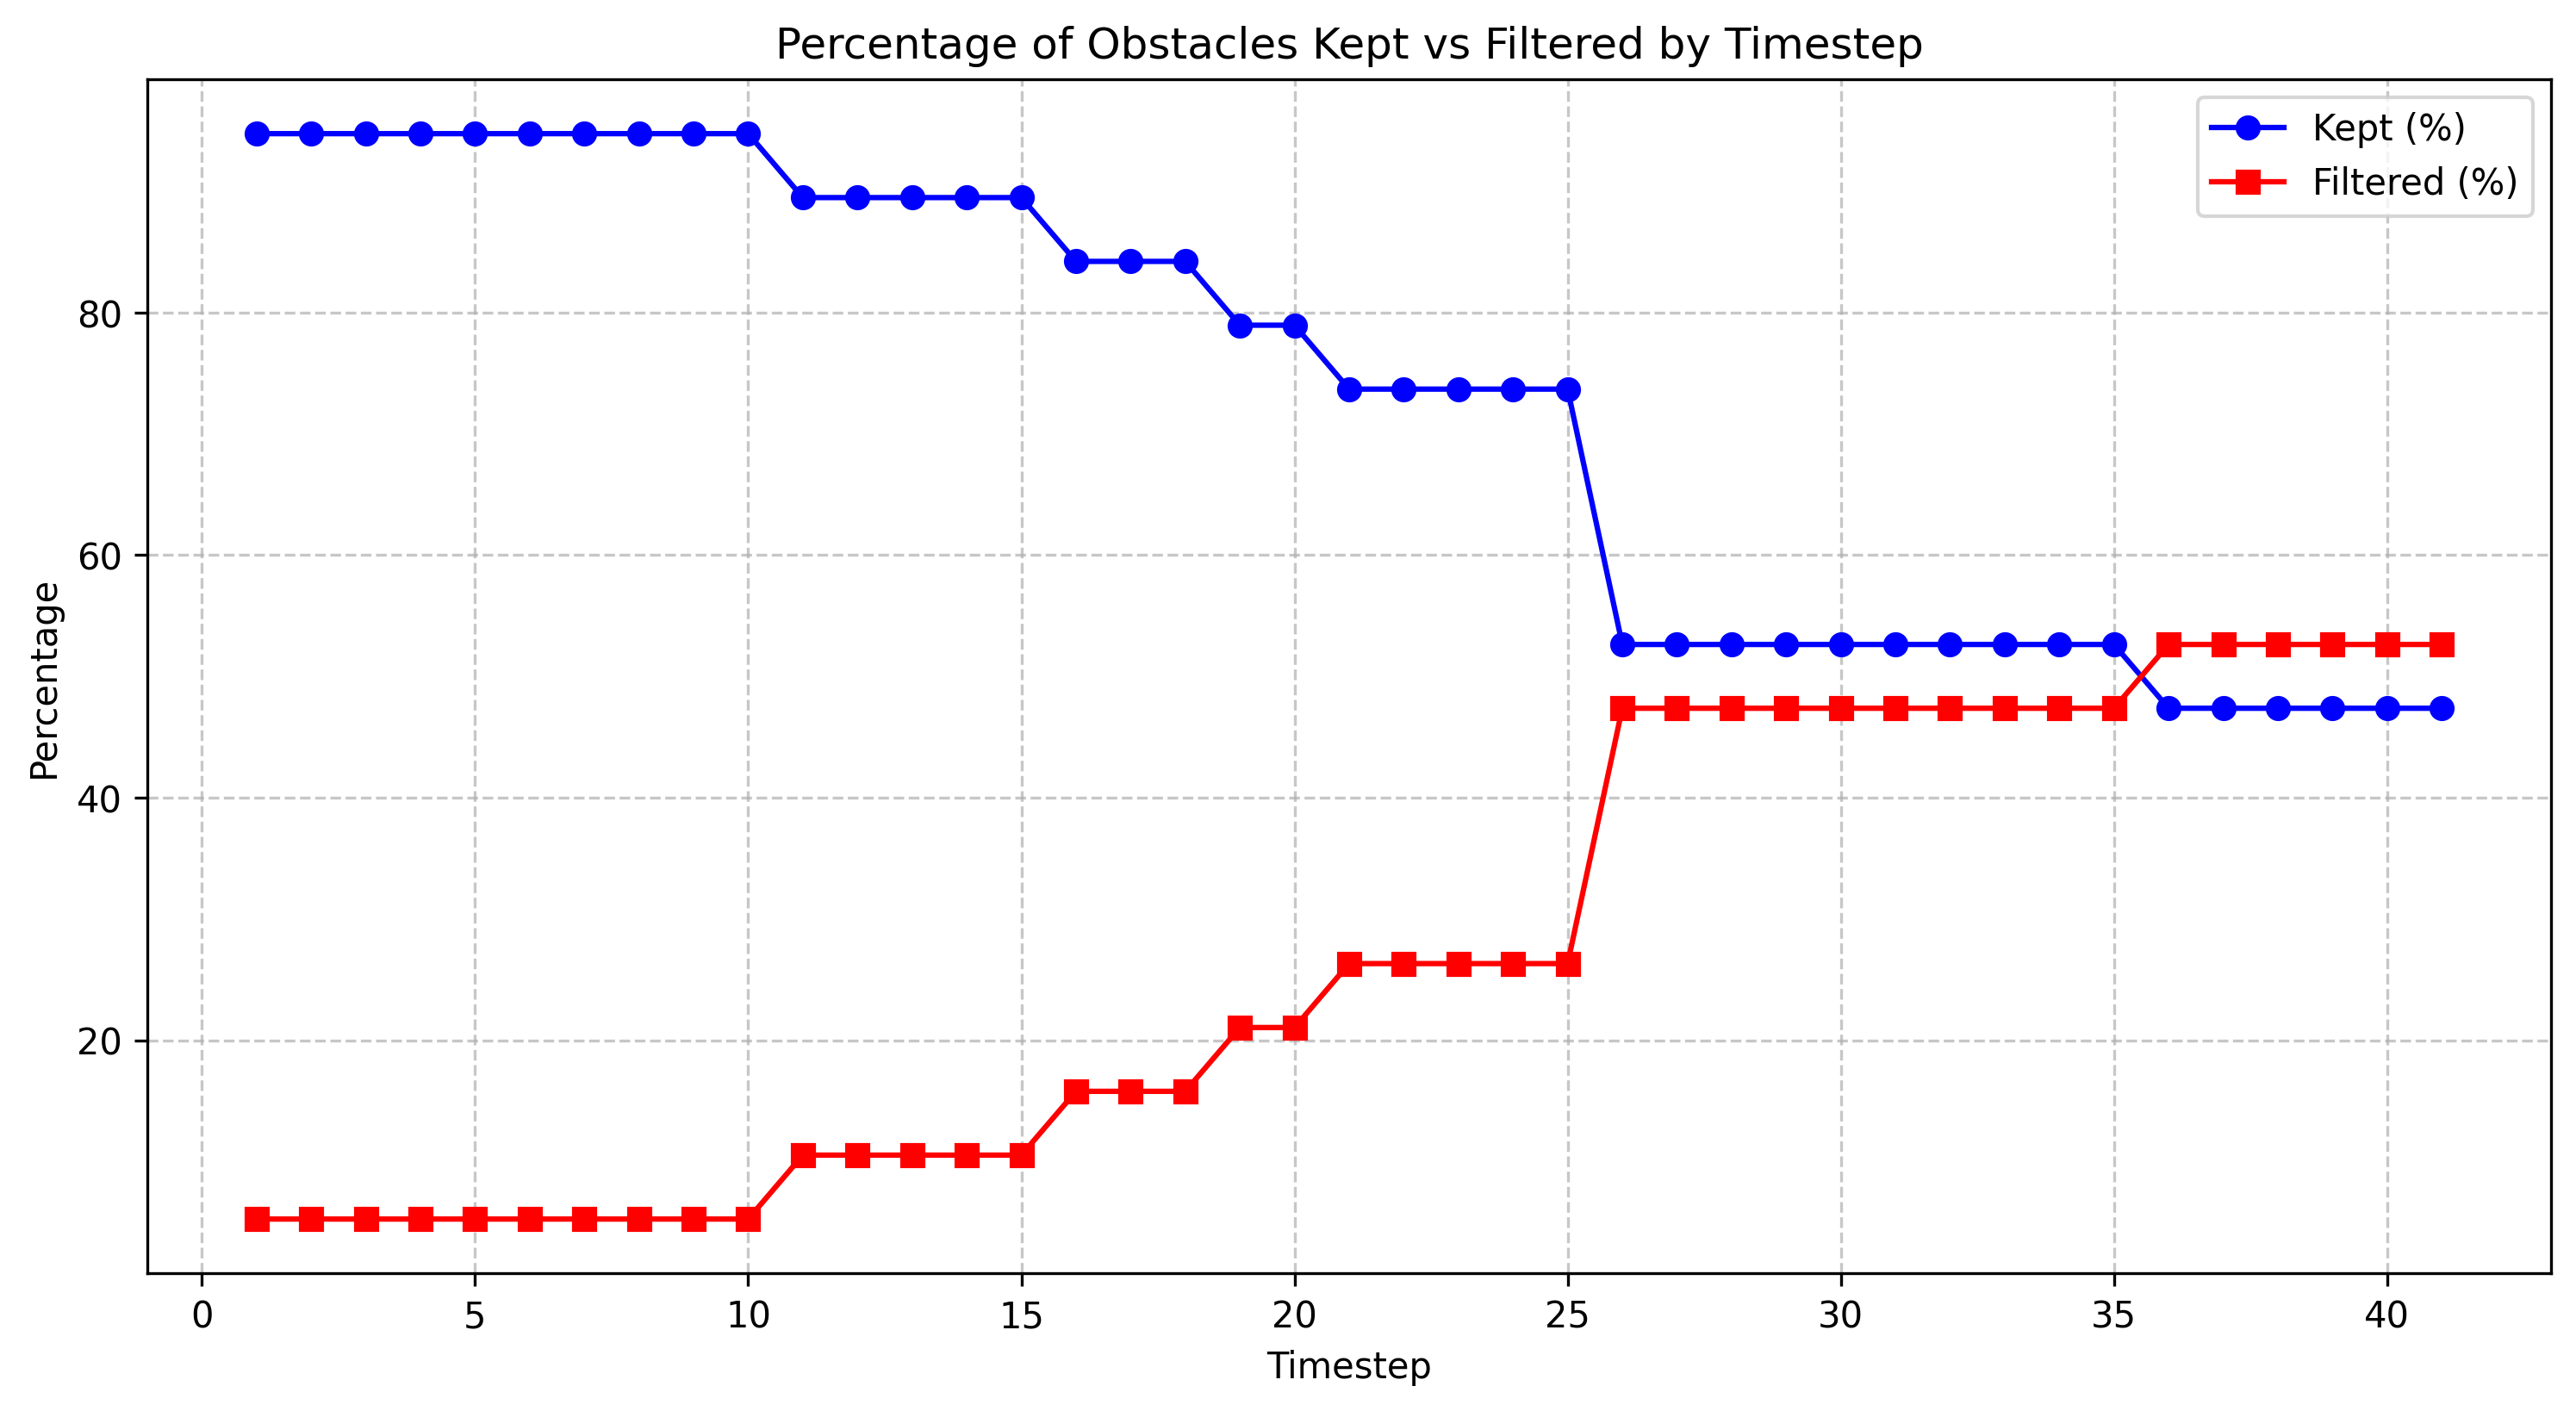

The data file committed next to this chart (first rows):
timestep, total_count, filtered_count, filtered_percentage, kept_percentage
1.0, 19, 1, 5.26, 94.74
2.0, 19, 1, 5.26, 94.74
3.0, 19, 1, 5.26, 94.74
4.0, 19, 1, 5.26, 94.74
5.0, 19, 1, 5.26, 94.74
6.0, 19, 1, 5.26, 94.74
7.0, 19, 1, 5.26, 94.74
8.0, 19, 1, 5.26, 94.74
9.0, 19, 1, 5.26, 94.74
10.0, 19, 1, 5.26, 94.74
11.0, 19, 2, 10.53, 89.47
12.0, 19, 2, 10.53, 89.47
13.0, 19, 2, 10.53, 89.47
14.0, 19, 2, 10.53, 89.47
15.0, 19, 2, 10.53, 89.47
16.0, 19, 3, 15.79, 84.21
17.0, 19, 3, 15.79, 84.21
18.0, 19, 3, 15.79, 84.21
19.0, 19, 4, 21.05, 78.95
20.0, 19, 4, 21.05, 78.95
21.0, 19, 5, 26.32, 73.68
22.0, 19, 5, 26.32, 73.68
23.0, 19, 5, 26.32, 73.68
24.0, 19, 5, 26.32, 73.68
25.0, 19, 5, 26.32, 73.68
26.0, 19, 9, 47.37, 52.63
27.0, 19, 9, 47.37, 52.63
28.0, 19, 9, 47.37, 52.63
29.0, 19, 9, 47.37, 52.63
30.0, 19, 9, 47.37, 52.63
31.0, 19, 9, 47.37, 52.63
32.0, 19, 9, 47.37, 52.63
33.0, 19, 9, 47.37, 52.63
34.0, 19, 9, 47.37, 52.63
35.0, 19, 9, 47.37, 52.63
36.0, 19, 10, 52.63, 47.37
37.0, 19, 10, 52.63, 47.37
38.0, 19, 10, 52.63, 47.37
39.0, 19, 10, 52.63, 47.37
40.0, 19, 10, 52.63, 47.37
41.0, 19, 10, 52.63, 47.37
